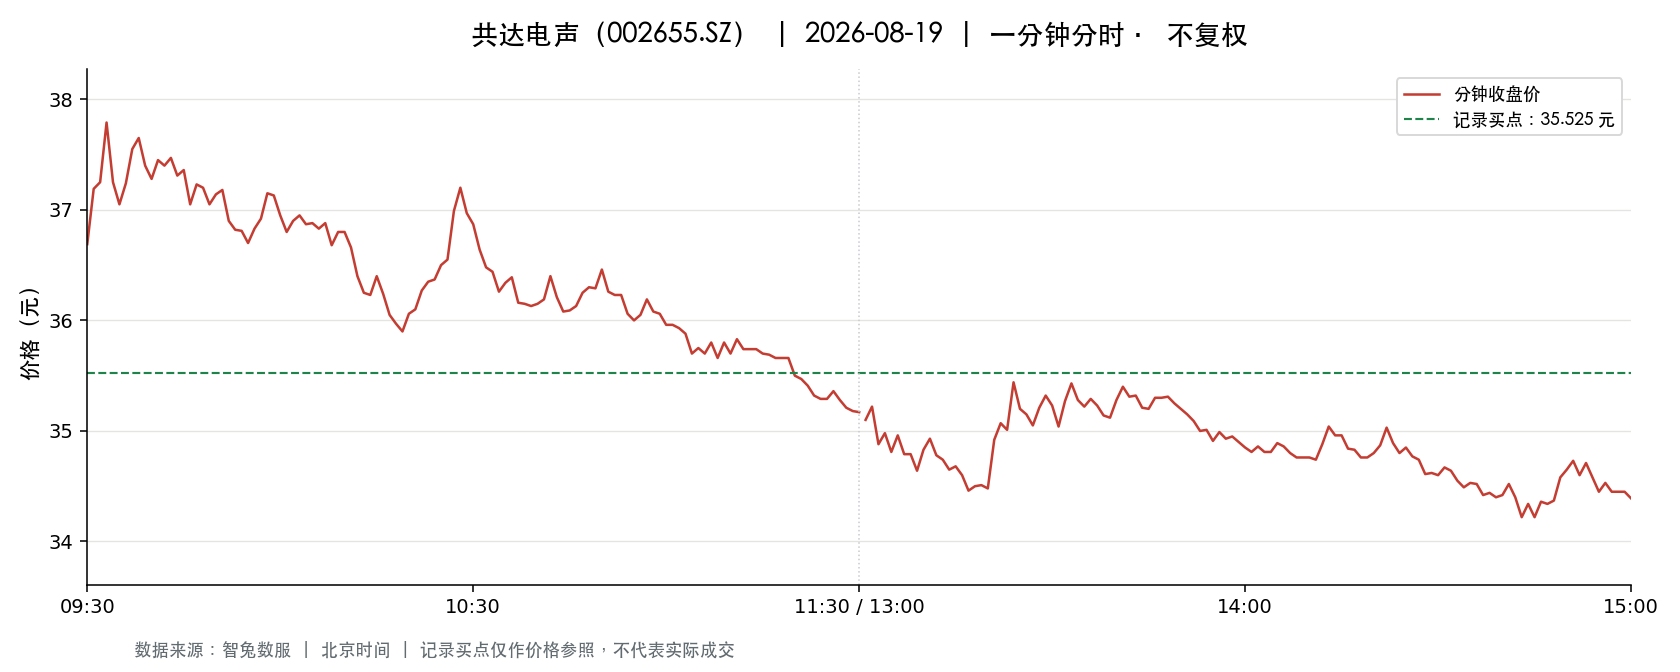

The table this chart was drawn from, first rows:
t, o, h, l, c, v, a, pc, sf
2026-08-19 09:30:00, 36.69, 36.69, 36.69, 36.69, 5122, 18792618, 38.02, 0.0
2026-08-19 09:31:00, 36.87, 37.25, 36.5, 37.19, 13354, 49129347, 36.69, 0.0
2026-08-19 09:32:00, 37.4, 37.8, 37.25, 37.25, 7408, 27785847, 37.19, 0.0
2026-08-19 09:33:00, 37.25, 37.95, 37.2, 37.79, 7981, 29985428, 37.25, 0.0
2026-08-19 09:34:00, 37.69, 37.69, 37.15, 37.25, 5607, 20969827, 37.79, 0.0
2026-08-19 09:35:00, 37.2, 37.2, 37.05, 37.05, 5449, 20241683, 37.25, 0.0
2026-08-19 09:36:00, 37.11, 37.32, 37.11, 37.24, 4389, 16332072, 37.05, 0.0
2026-08-19 09:37:00, 37.24, 37.58, 37.24, 37.55, 4201, 15741087, 37.24, 0.0
2026-08-19 09:38:00, 37.55, 37.65, 37.52, 37.65, 3876, 14564833, 37.55, 0.0
2026-08-19 09:39:00, 37.65, 37.65, 37.4, 37.4, 4326, 16237104, 37.65, 0.0
2026-08-19 09:40:00, 37.35, 37.4, 37.21, 37.28, 2895, 10805897, 37.4, 0.0
2026-08-19 09:41:00, 37.29, 37.45, 37.29, 37.45, 2609, 9756789, 37.28, 0.0
2026-08-19 09:42:00, 37.45, 37.48, 37.36, 37.4, 4152, 15530771, 37.45, 0.0
2026-08-19 09:43:00, 37.39, 37.55, 37.39, 37.47, 2799, 10483433, 37.4, 0.0
2026-08-19 09:44:00, 37.47, 37.48, 37.3, 37.31, 2341, 8747814, 37.47, 0.0
2026-08-19 09:45:00, 37.3, 37.4, 37.3, 37.36, 3040, 11354344, 37.31, 0.0
2026-08-19 09:46:00, 37.36, 37.39, 37.05, 37.05, 4166, 15492541, 37.36, 0.0
2026-08-19 09:47:00, 37.08, 37.25, 37.08, 37.23, 1892, 7023253, 37.05, 0.0
2026-08-19 09:48:00, 37.28, 37.34, 37.2, 37.2, 1634, 6090316, 37.23, 0.0
2026-08-19 09:49:00, 37.22, 37.23, 37.05, 37.05, 3151, 11691064, 37.2, 0.0
2026-08-19 09:50:00, 37.05, 37.15, 37.05, 37.14, 1529, 5669253, 37.05, 0.0
2026-08-19 09:51:00, 37.15, 37.18, 37.1, 37.18, 1560, 5793347, 37.14, 0.0
2026-08-19 09:52:00, 37.15, 37.17, 36.9, 36.9, 3145, 11644420, 37.18, 0.0
2026-08-19 09:53:00, 36.9, 36.9, 36.81, 36.82, 4361, 16064763, 36.9, 0.0
2026-08-19 09:54:00, 36.83, 36.86, 36.8, 36.81, 4677, 17220403, 36.82, 0.0
2026-08-19 09:55:00, 36.78, 36.78, 36.6, 36.7, 4654, 17062953, 36.81, 0.0
2026-08-19 09:56:00, 36.71, 36.83, 36.71, 36.83, 2333, 8579750, 36.7, 0.0
2026-08-19 09:57:00, 36.9, 36.95, 36.84, 36.92, 990.0, 3654138, 36.83, 0.0
2026-08-19 09:58:00, 36.93, 37.15, 36.93, 37.15, 1721, 6379971, 36.92, 0.0
2026-08-19 09:59:00, 37.16, 37.28, 37.13, 37.13, 1616, 6011117, 37.15, 0.0
2026-08-19 10:00:00, 37.06, 37.06, 36.93, 36.95, 1426, 5274950, 37.13, 0.0
2026-08-19 10:01:00, 36.94, 36.97, 36.8, 36.8, 2029, 7484108, 36.95, 0.0
2026-08-19 10:02:00, 36.8, 36.92, 36.8, 36.9, 1220, 4498363, 36.8, 0.0
2026-08-19 10:03:00, 36.91, 36.97, 36.88, 36.95, 1595, 5886997, 36.9, 0.0
2026-08-19 10:04:00, 36.97, 36.99, 36.87, 36.87, 1396, 5159209, 36.95, 0.0
2026-08-19 10:05:00, 36.84, 36.88, 36.7, 36.88, 2171, 7985575, 36.87, 0.0
2026-08-19 10:06:00, 36.88, 36.89, 36.82, 36.83, 1343, 4949051, 36.88, 0.0
2026-08-19 10:07:00, 36.87, 36.92, 36.84, 36.88, 808.0, 2980365, 36.83, 0.0
2026-08-19 10:08:00, 36.87, 36.87, 36.67, 36.68, 3281, 12058975, 36.88, 0.0
2026-08-19 10:09:00, 36.67, 36.86, 36.66, 36.8, 1922, 7053818, 36.68, 0.0
2026-08-19 10:10:00, 36.8, 36.83, 36.67, 36.8, 1824, 6702061, 36.8, 0.0
2026-08-19 10:11:00, 36.76, 36.8, 36.66, 36.66, 1321, 4854010, 36.8, 0.0
2026-08-19 10:12:00, 36.66, 36.66, 36.38, 36.4, 5339, 19501586, 36.66, 0.0
2026-08-19 10:13:00, 36.41, 36.47, 36.18, 36.25, 8819, 32060654, 36.4, 0.0
2026-08-19 10:14:00, 36.26, 36.26, 36.08, 36.23, 9442, 34110930, 36.25, 0.0
2026-08-19 10:15:00, 36.19, 36.4, 36.15, 36.4, 2802, 10155285, 36.23, 0.0
2026-08-19 10:16:00, 36.42, 36.43, 36.24, 36.24, 1918, 6976998, 36.4, 0.0
2026-08-19 10:17:00, 36.25, 36.25, 36.05, 36.05, 5227, 18891302, 36.24, 0.0
2026-08-19 10:18:00, 36.05, 36.05, 35.91, 35.97, 8908, 32076291, 36.05, 0.0
2026-08-19 10:19:00, 36.0, 36.0, 35.9, 35.9, 3237, 11646350, 35.97, 0.0
2026-08-19 10:20:00, 35.9, 36.08, 35.81, 36.06, 2930, 10525758, 35.9, 0.0
2026-08-19 10:21:00, 36.06, 36.1, 35.99, 36.1, 1275, 4594960, 36.06, 0.0
2026-08-19 10:22:00, 36.1, 36.27, 36.09, 36.27, 2638, 9539227, 36.1, 0.0
2026-08-19 10:23:00, 36.35, 36.4, 36.3, 36.35, 2774, 10085689, 36.27, 0.0
2026-08-19 10:24:00, 36.34, 36.4, 36.34, 36.37, 934.0, 3398045, 36.35, 0.0
2026-08-19 10:25:00, 36.4, 36.58, 36.4, 36.5, 2142, 7818036, 36.37, 0.0
2026-08-19 10:26:00, 36.5, 36.66, 36.5, 36.55, 1884, 6889854, 36.5, 0.0
2026-08-19 10:27:00, 36.55, 36.99, 36.5, 36.99, 1858, 6823238, 36.55, 0.0
2026-08-19 10:28:00, 36.99, 37.29, 36.99, 37.2, 4273, 15866779, 36.99, 0.0
2026-08-19 10:29:00, 37.09, 37.09, 36.76, 36.97, 1676, 6195024, 37.2, 0.0
... 181 more rows
